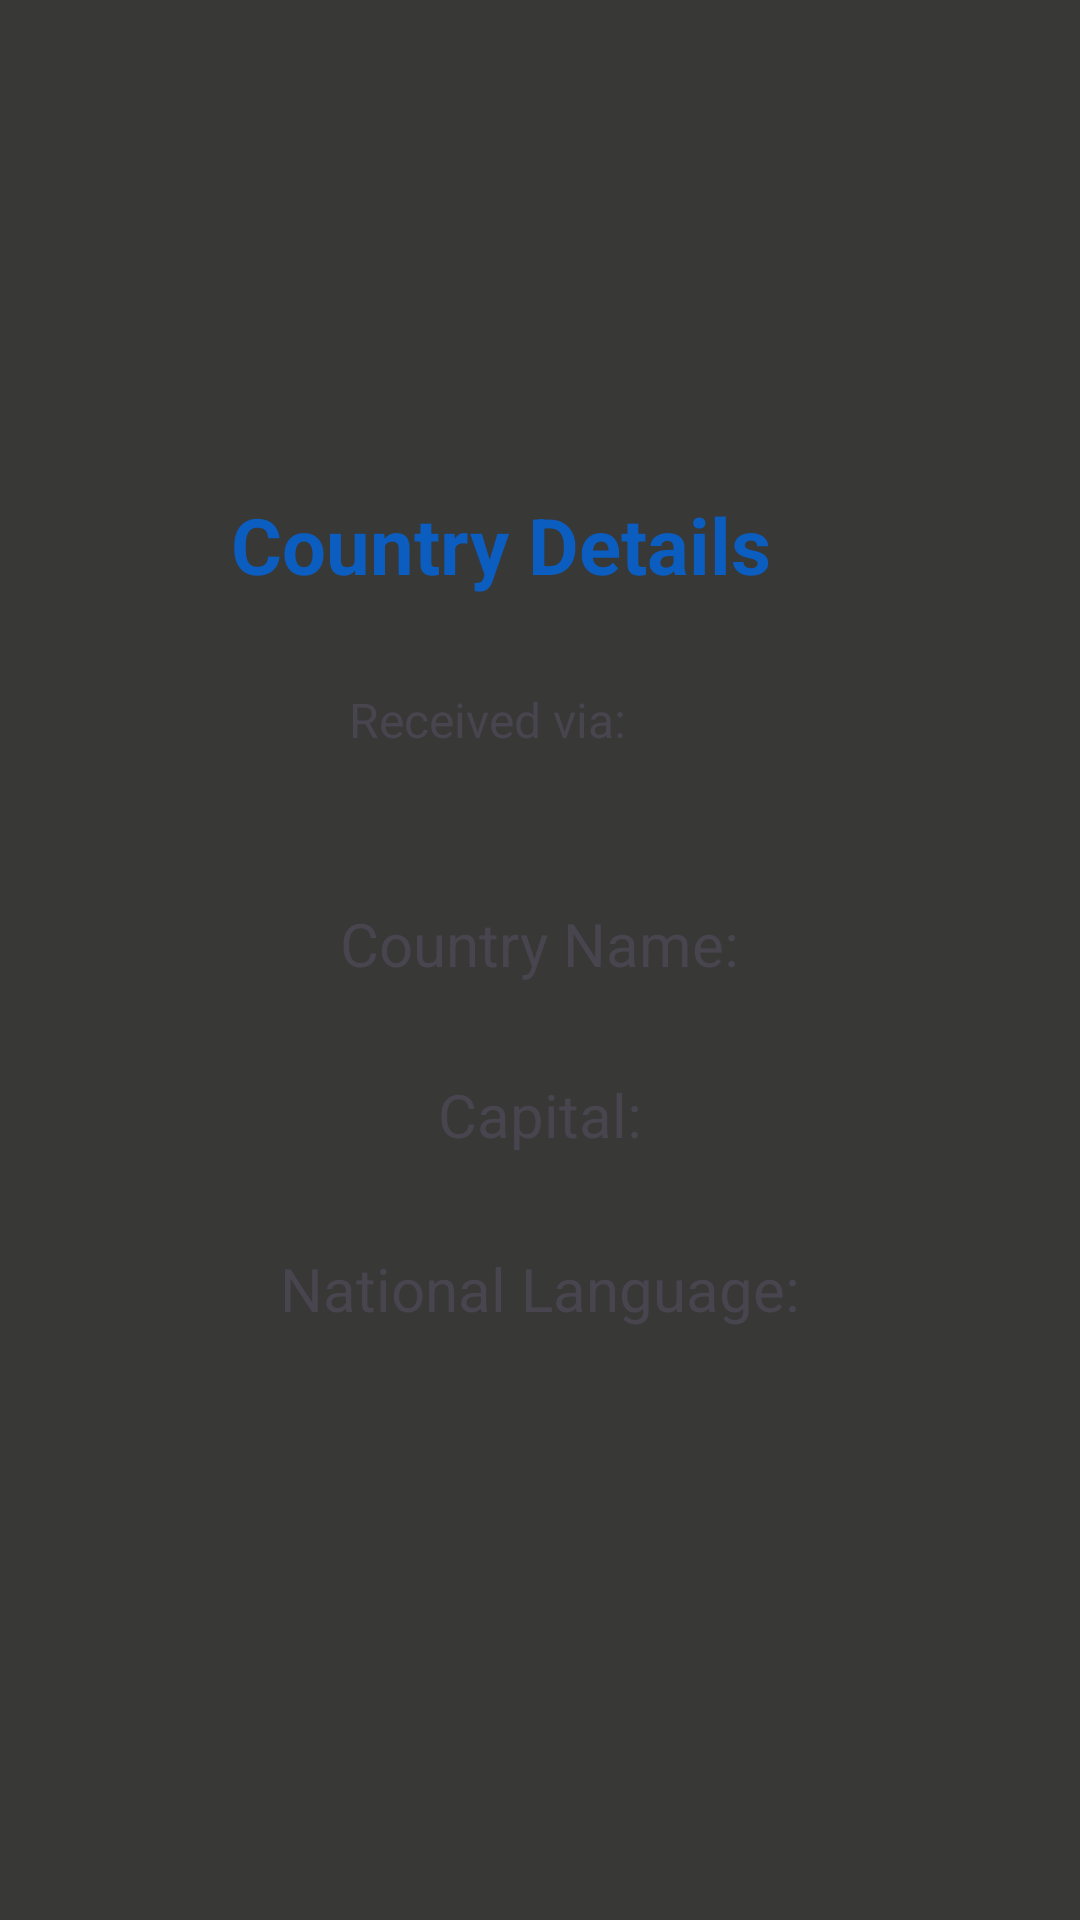

Produce the Android XML layout that renders to this screen, including the resource entries it uses.
<!-- AndroidManifest.xml: application theme Theme.Parcelable_Serializable -->
<!-- res/layout/activity_second.xml -->
<?xml version="1.0" encoding="utf-8"?>
<LinearLayout xmlns:android="http://schemas.android.com/apk/res/android"
    android:layout_width="match_parent"
    android:layout_height="match_parent"
    android:background="#383837"
    android:gravity="center"
    android:orientation="vertical"
    android:padding="24dp">

    <TextView
        android:layout_width="206dp"
        android:layout_height="45dp"
        android:text="Country Details"
        android:textColor="#0B5DBF"
        android:textSize="26sp"
        android:textStyle="bold" />

    <TextView
        android:id="@+id/tvType"
        android:layout_width="127dp"
        android:layout_height="52dp"
        android:layout_marginTop="20dp"
        android:text="Received via:"
        android:textSize="16sp" />

    <TextView
        android:id="@+id/tvCountryName"
        android:layout_width="wrap_content"
        android:layout_height="42dp"
        android:layout_marginTop="20dp"
        android:text="Country Name:"
        android:textSize="20sp" />

    <TextView
        android:id="@+id/tvCapital"
        android:layout_width="wrap_content"
        android:layout_height="43dp"
        android:layout_marginTop="15dp"
        android:text="Capital:"
        android:textSize="20sp" />

    <TextView
        android:id="@+id/tvLanguage"
        android:layout_width="wrap_content"
        android:layout_height="60dp"
        android:layout_marginTop="15dp"
        android:text="National Language:"
        android:textSize="20sp" />

</LinearLayout>
<!-- resources referenced by this layout -->
<resources>
  <style name="Theme.Parcelable_Serializable" parent="Base.Theme.Parcelable_Serializable" />
  <style name="Base.Theme.Parcelable_Serializable" parent="Theme.Material3.DayNight.NoActionBar">
          
          
      </style>
</resources>
